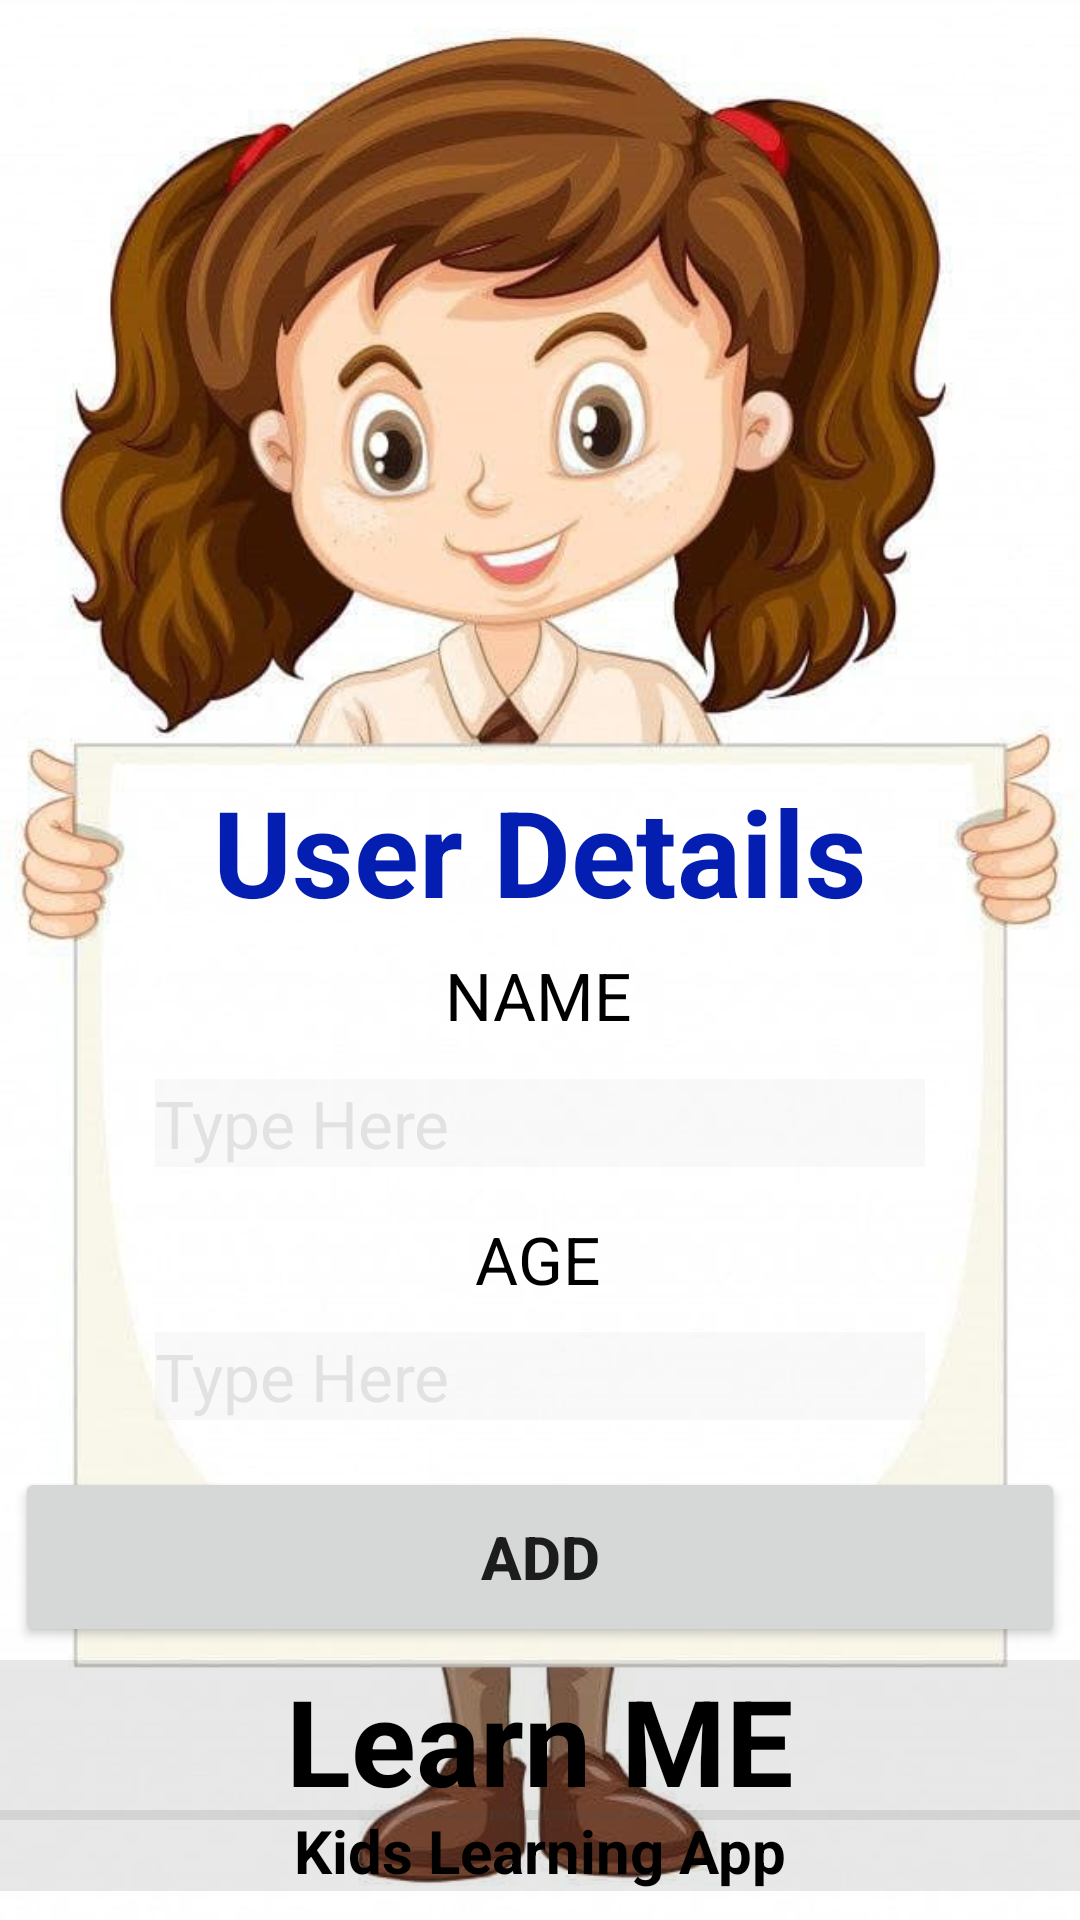

Android layout source for this screen:
<!-- AndroidManifest.xml: application theme Theme.LearnME -->
<!-- res/layout/activity_user.xml -->
<?xml version="1.0" encoding="utf-8"?>
<androidx.constraintlayout.widget.ConstraintLayout xmlns:android="http://schemas.android.com/apk/res/android"
    xmlns:app="http://schemas.android.com/apk/res-auto"
    xmlns:tools="http://schemas.android.com/tools"
    android:layout_width="match_parent"
    android:layout_height="match_parent"
    android:background="@drawable/girlbc"
    tools:context=".User"
    tools:layout_editor_absoluteX="0dp"
    tools:layout_editor_absoluteY="-105dp">


    <TextView
        android:id="@+id/textView"
        android:layout_width="match_parent"
        android:layout_height="wrap_content"
        android:text="Learn ME"
        android:gravity="center"
        android:background="@color/dgray"
        android:textColor="@color/black"
        android:textSize="40dp"
        android:textStyle="bold"
        app:layout_constraintBottom_toBottomOf="parent"
        app:layout_constraintEnd_toEndOf="parent"
        app:layout_constraintStart_toStartOf="parent"
        app:layout_constraintTop_toTopOf="parent"
        app:layout_constraintVertical_bias="0.943" />

    <TextView
        android:id="@+id/textView4"
        android:layout_width="match_parent"
        android:layout_height="wrap_content"
        android:background="@color/dgray"
        android:gravity="center"
        android:text="Kids Learning App"
        android:textColor="@color/black"
        android:textSize="20dp"
        android:textStyle="bold"
        app:layout_constraintBottom_toBottomOf="parent"
        app:layout_constraintEnd_toEndOf="parent"
        app:layout_constraintHorizontal_bias="0.493"
        app:layout_constraintStart_toStartOf="parent"
        app:layout_constraintTop_toTopOf="parent"
        app:layout_constraintVertical_bias="0.984" />

    <TextView
        android:id="@+id/textView5"
        android:layout_width="wrap_content"
        android:layout_height="wrap_content"
        android:text="User Details"
        android:textColor="@color/butt"
        android:textSize="40dp"
        android:textStyle="bold"
        app:layout_constraintBottom_toBottomOf="parent"
        app:layout_constraintLeft_toLeftOf="parent"
        app:layout_constraintRight_toRightOf="parent"
        app:layout_constraintTop_toTopOf="parent"
        app:layout_constraintVertical_bias="0.438" />

    <EditText
        android:id="@+id/Edittext_Name"
        android:layout_width="wrap_content"
        android:layout_height="wrap_content"
        android:ems="10"
        android:hint="Type Here"
        android:textColorHint="@color/dgray"
        android:background="@color/gray"
        android:inputType="textCapCharacters"
        android:textColor="@color/black"
        android:textSize="22sp"
        app:layout_constraintBottom_toBottomOf="parent"
        app:layout_constraintEnd_toEndOf="parent"
        app:layout_constraintStart_toStartOf="parent"
        app:layout_constraintTop_toTopOf="parent"
        app:layout_constraintVertical_bias="0.589" />

    <TextView
        android:id="@+id/txt1"
        android:layout_width="wrap_content"
        android:layout_height="wrap_content"
        android:text="NAME"
        android:textColor="@color/black"
        android:textSize="22sp"
        app:layout_constraintBottom_toBottomOf="parent"
        app:layout_constraintEnd_toEndOf="parent"
        app:layout_constraintHorizontal_bias="0.498"
        app:layout_constraintStart_toStartOf="parent"
        app:layout_constraintTop_toTopOf="parent"
        app:layout_constraintVertical_bias="0.519" />

    <TextView
        android:id="@+id/textView3"
        android:layout_width="wrap_content"
        android:layout_height="wrap_content"
        android:text="AGE"
        android:textColor="@color/black"
        android:textSize="22sp"
        app:layout_constraintBottom_toBottomOf="parent"
        app:layout_constraintEnd_toEndOf="parent"
        app:layout_constraintHorizontal_bias="0.498"
        app:layout_constraintStart_toStartOf="parent"
        app:layout_constraintTop_toTopOf="parent"
        app:layout_constraintVertical_bias="0.663" />

    <EditText
        android:id="@+id/Edittext_Price"
        android:layout_width="wrap_content"
        android:layout_height="wrap_content"
        android:ems="10"
        android:hint="Type Here"
        android:inputType="number"
        android:textColorHint="@color/dgray"
        android:background="@color/gray"
        android:textColor="@color/black"
        android:textSize="22sp"
        app:layout_constraintBottom_toBottomOf="parent"
        app:layout_constraintEnd_toEndOf="parent"
        app:layout_constraintStart_toStartOf="parent"
        app:layout_constraintTop_toTopOf="parent"
        app:layout_constraintVertical_bias="0.727" />

    <Button
        android:id="@+id/Button_Add"
        android:layout_width="350dp"
        android:layout_height="60dp"
        android:text="ADD"
        android:textSize="20sp"
        android:textStyle="bold"
        app:layout_constraintBottom_toBottomOf="parent"
        app:layout_constraintEnd_toEndOf="parent"
        app:layout_constraintHorizontal_bias="0.491"
        app:layout_constraintStart_toStartOf="parent"
        app:layout_constraintTop_toTopOf="parent"
        app:layout_constraintVertical_bias="0.843" />

</androidx.constraintlayout.widget.ConstraintLayout>
<!-- resources referenced by this layout -->
<resources>
  <color name="black">#FF000000</color>
  <color name="butt">#041EB1</color>
  <color name="dgray">#20494747</color>
  <color name="gray">#20CFCFD3</color>
  <!-- drawable girlbc: jpg bitmap (drawable, 43434 bytes) -->
  <style name="Theme.LearnME" parent="Theme.MaterialComponents.DayNight.DarkActionBar">
          
          <item name="colorPrimary">@color/purple_500</item>
          <item name="colorPrimaryVariant">@color/purple_700</item>
          <item name="colorOnPrimary">@color/white</item>
          
          <item name="colorSecondary">@color/teal_200</item>
          <item name="colorSecondaryVariant">@color/teal_700</item>
          <item name="colorOnSecondary">@color/black</item>
          
          <item name="android:statusBarColor" tools:targetApi="l">?attr/colorPrimaryVariant</item>
          
      </style>
  <color name="purple_500">#EEEDF1</color>
  <color name="purple_700">#EBE9EF</color>
  <color name="white">#FFFFFFFF</color>
  <color name="teal_200">#FF03DAC5</color>
  <color name="teal_700">#FF018786</color>
</resources>
